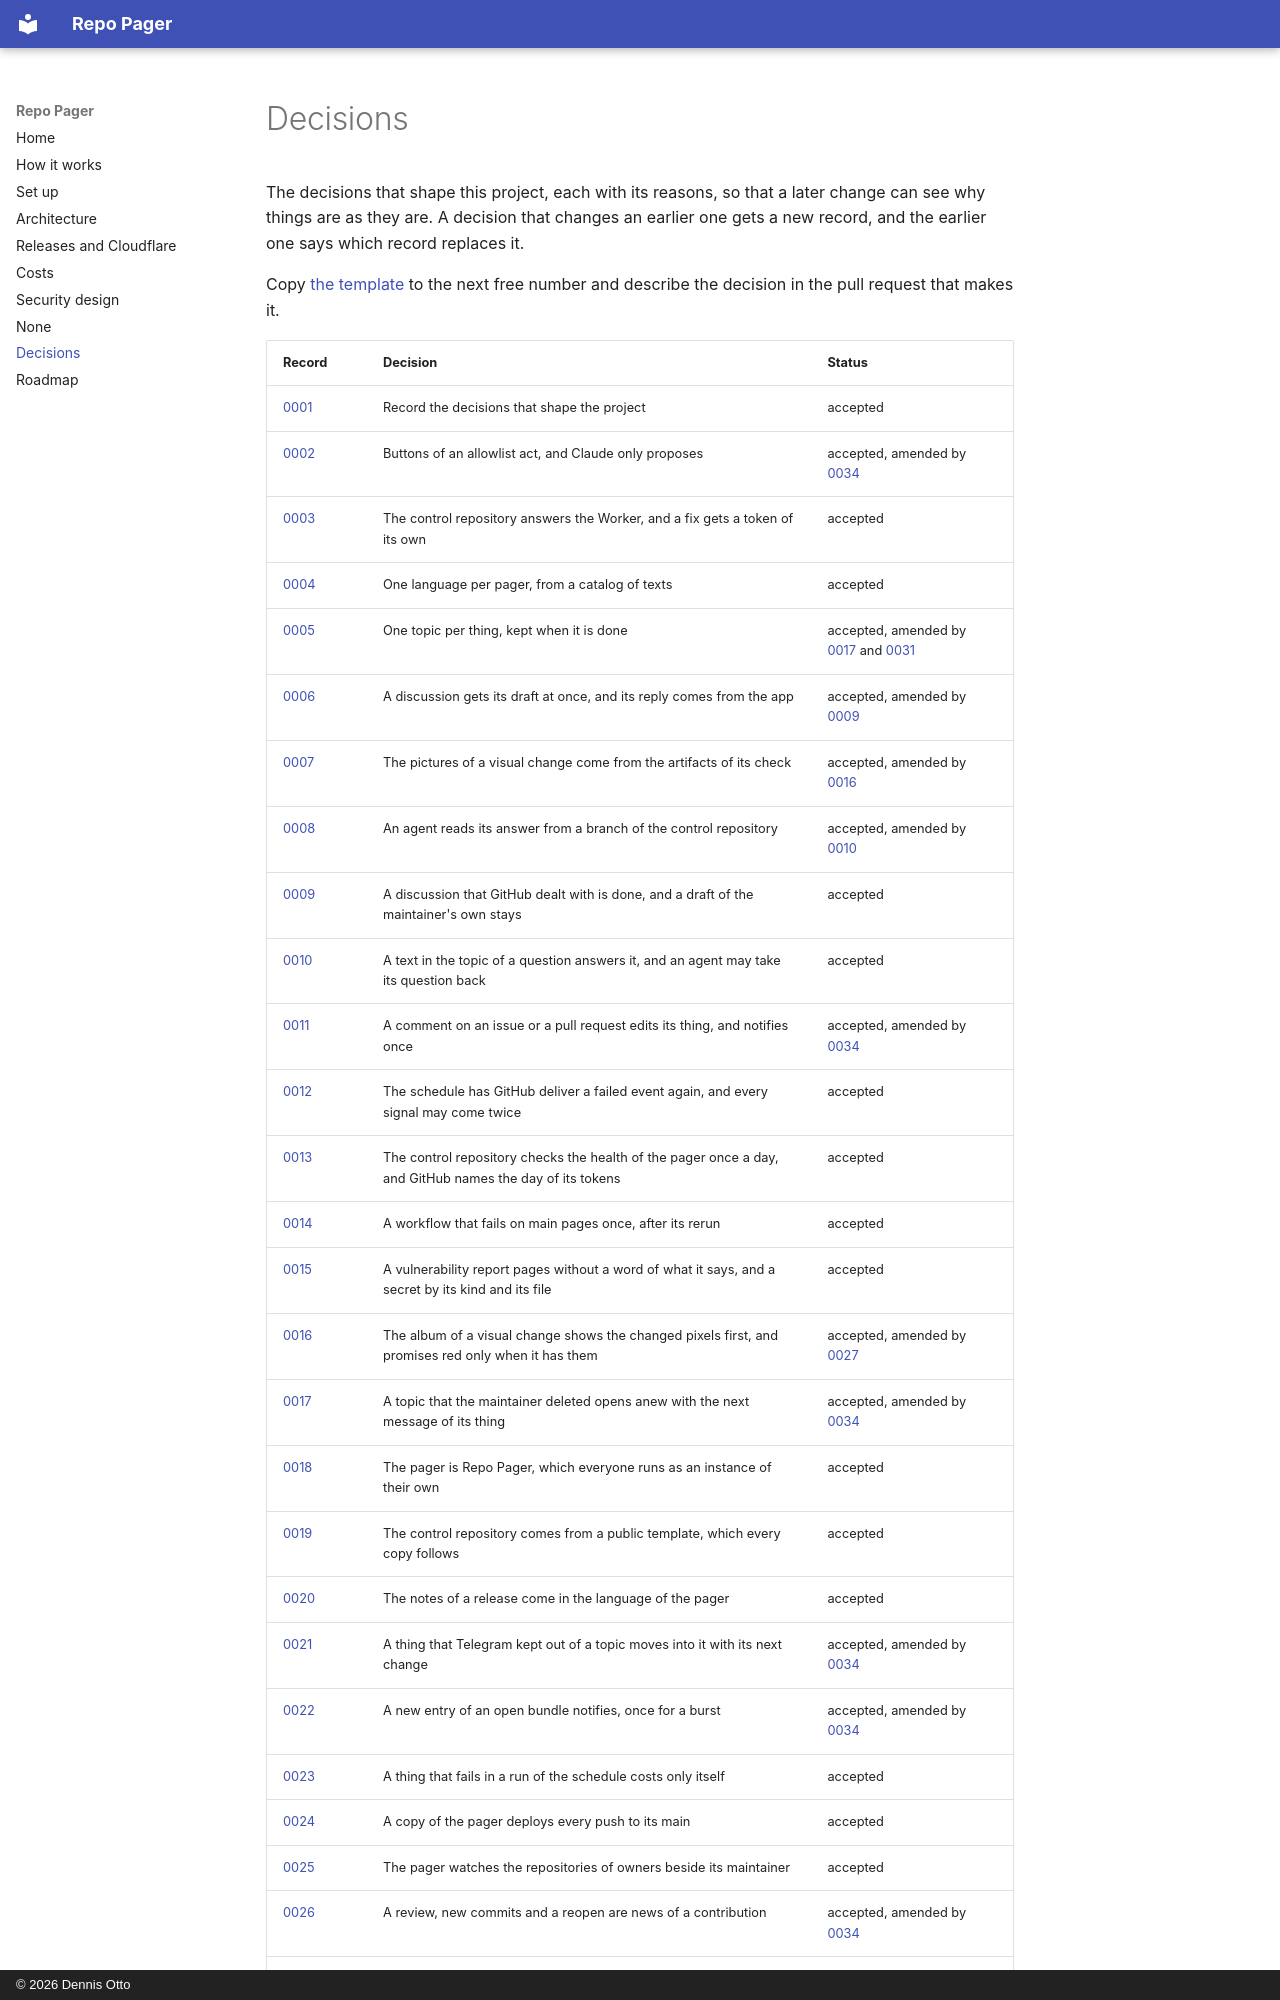

repository: Dennis-Otto/repo-pager · page: decisions/index.html · generator: mkdocs · copyright: © 2026 Dennis Otto

# Decisions

The decisions that shape this project, each with its reasons, so that a later change can see why things are as they are. A decision that changes an earlier one gets a new record, and the earlier one says which record replaces it.

Copy [the template](0000-template.md) to the next free number and describe the decision in the pull request that makes it.
